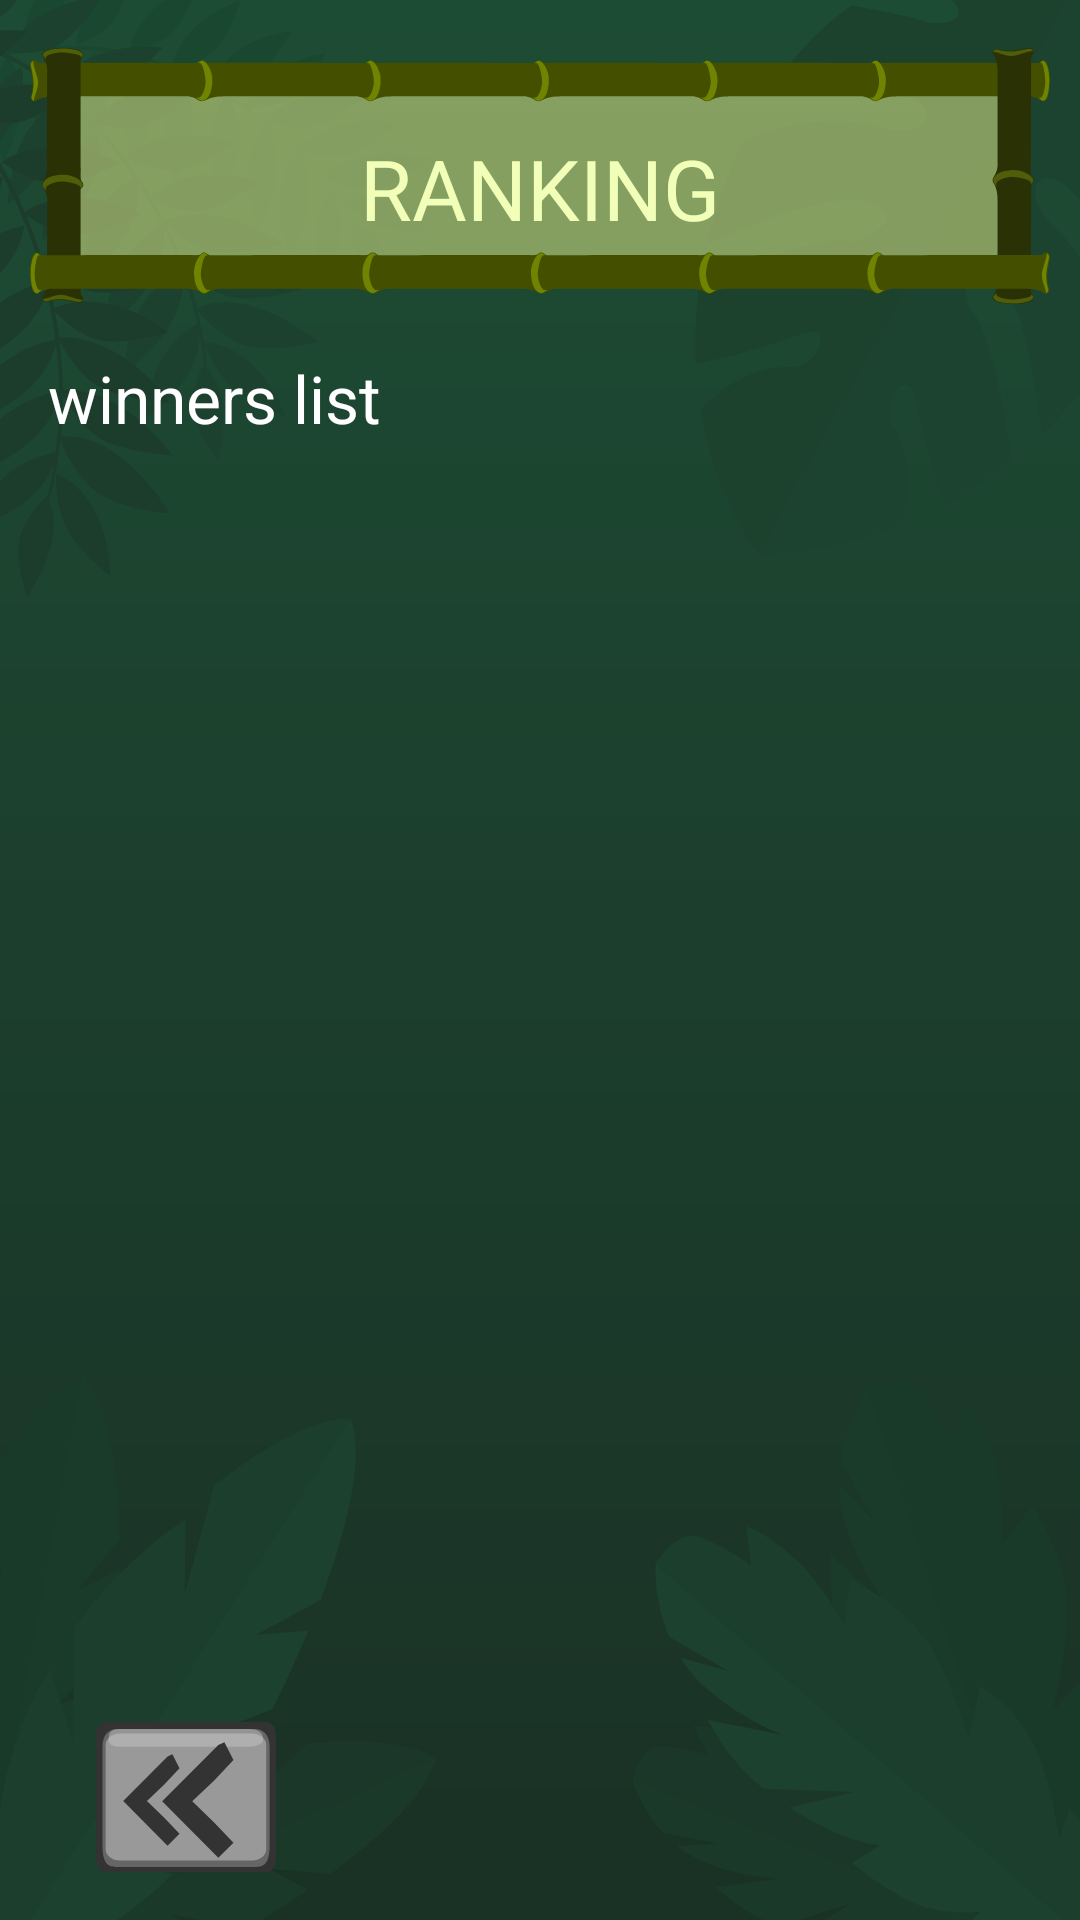

Write the Android layout XML for this screen, with the resource values it uses.
<!-- AndroidManifest.xml: application theme CapivaraTheme -->
<!-- res/layout/activity_ranking.xml -->
<?xml version="1.0" encoding="utf-8"?>
<androidx.constraintlayout.widget.ConstraintLayout xmlns:android="http://schemas.android.com/apk/res/android"
    xmlns:app="http://schemas.android.com/apk/res-auto"
    xmlns:tools="http://schemas.android.com/tools"
    android:layout_width="match_parent"
    android:layout_height="match_parent"
    android:background="@drawable/bg_main_dark"
    tools:context=".ActivityRanking">

    <ImageView
        android:id="@+id/iv_screen_title"
        style="@style/CapivaraTheme.BaseView"

        android:layout_marginTop="16dp"
        android:src="@drawable/screen_title"
        app:layout_constraintEnd_toEndOf="parent"
        app:layout_constraintStart_toStartOf="parent"
        app:layout_constraintTop_toTopOf="parent" />

    <TextView
        android:id="@+id/tv_signin"
        style="@style/CapivaraTheme.ScreenTitleLight"
        android:layout_marginTop="28dp"
        android:text="RANKING"
        app:layout_constraintEnd_toEndOf="parent"
        app:layout_constraintStart_toStartOf="parent"
        app:layout_constraintTop_toTopOf="@+id/iv_screen_title" />

    <ScrollView
        android:id="@+id/scrollView2"
        android:layout_width="match_parent"
        android:layout_height="match_parent"
        android:layout_marginTop="118dp"
        android:layout_marginStart="16dp"
        android:layout_marginEnd="16dp"
        android:layout_marginBottom="90dp">

        <LinearLayout
            android:layout_width="match_parent"
            android:layout_height="wrap_content"
            android:orientation="vertical">

            <TextView
                android:layout_width="match_parent"
                android:layout_height="match_parent"
                android:singleLine="false"
                android:id="@+id/tv_winners_list"
                android:text="winners list" />
        </LinearLayout>
    </ScrollView>

    <Button
        android:id="@+id/bt_next"
        style="@style/CapivaraTheme.ButtonBackNext"
        android:layout_marginLeft="32dp"
        android:layout_marginBottom="16dp"
        android:background="@drawable/button_back"
        android:onClick="buttonBackToHome"
        app:layout_constraintBottom_toBottomOf="parent"
        app:layout_constraintStart_toStartOf="parent" />

</androidx.constraintlayout.widget.ConstraintLayout>
<!-- resources referenced by this layout -->
<resources>
  <!-- drawable bg_main_dark: vector/xml drawable (drawable, 17715 chars, omitted) -->
  <!-- drawable button_back: vector/xml drawable (drawable, 2771 chars, omitted) -->
  <!-- drawable screen_title: vector/xml drawable (drawable, 16057 chars, omitted) -->
  <style name="CapivaraTheme.BaseView" parent="Theme.AppCompat.Light.DarkActionBar">
          <item name="android:layout_width">wrap_content</item>
          <item name="android:layout_height">wrap_content</item>
      </style>
  <style name="CapivaraTheme.ButtonBackNext" parent="CapivaraTheme.ButtonNormal">
          <item name="android:layout_width">60dp</item>
          <item name="android:layout_height">50dp</item>
      </style>
  <style name="CapivaraTheme.ScreenTitleLight" parent="CapivaraTheme.BaseView">
          <item name="android:textSize">28sp</item>
          <item name="android:textColor">@color/colorTitleLight</item>
          <item name="android:textAllCaps">true</item>
          <item name="fontFamily">@font/cloudy</item>
      </style>
  <style name="CapivaraTheme" parent="Theme.AppCompat.Light.DarkActionBar">
          <item name="android:windowFullscreen">true</item>
          <item name="windowNoTitle">true</item>
  
  
          <item name="colorPrimary">@color/colorPrimary</item>
          <item name="colorPrimaryDark">@color/colorPrimaryDark</item>
          <item name="colorAccent">@color/colorAccent</item>
  
  
          <item name="android:textSize">22sp</item>
          <item name="android:textColor">@color/colorWhite</item>
          <item name="fontFamily">@font/curse</item>
  
  
      </style>
  <style name="CapivaraTheme.ButtonNormal" parent="CapivaraTheme.BaseView">
          <item name="android:layout_width">100dp</item>
          <item name="android:layout_height">50dp</item>
          <item name="android:background">@drawable/button_normal</item>
          <item name="android:textColor">@color/colorBrown</item>
      </style>
  <color name="colorTitleLight">#F2FFB8</color>
  <color name="colorPrimary">#14CC6F</color>
  <color name="colorPrimaryDark">#01180D</color>
  <color name="colorAccent">#03DAC5</color>
  <color name="colorWhite">#FFFFFF</color>
  <!-- drawable button_normal: vector/xml drawable (drawable, 2221 chars, omitted) -->
  <color name="colorBrown">#552200</color>
</resources>
